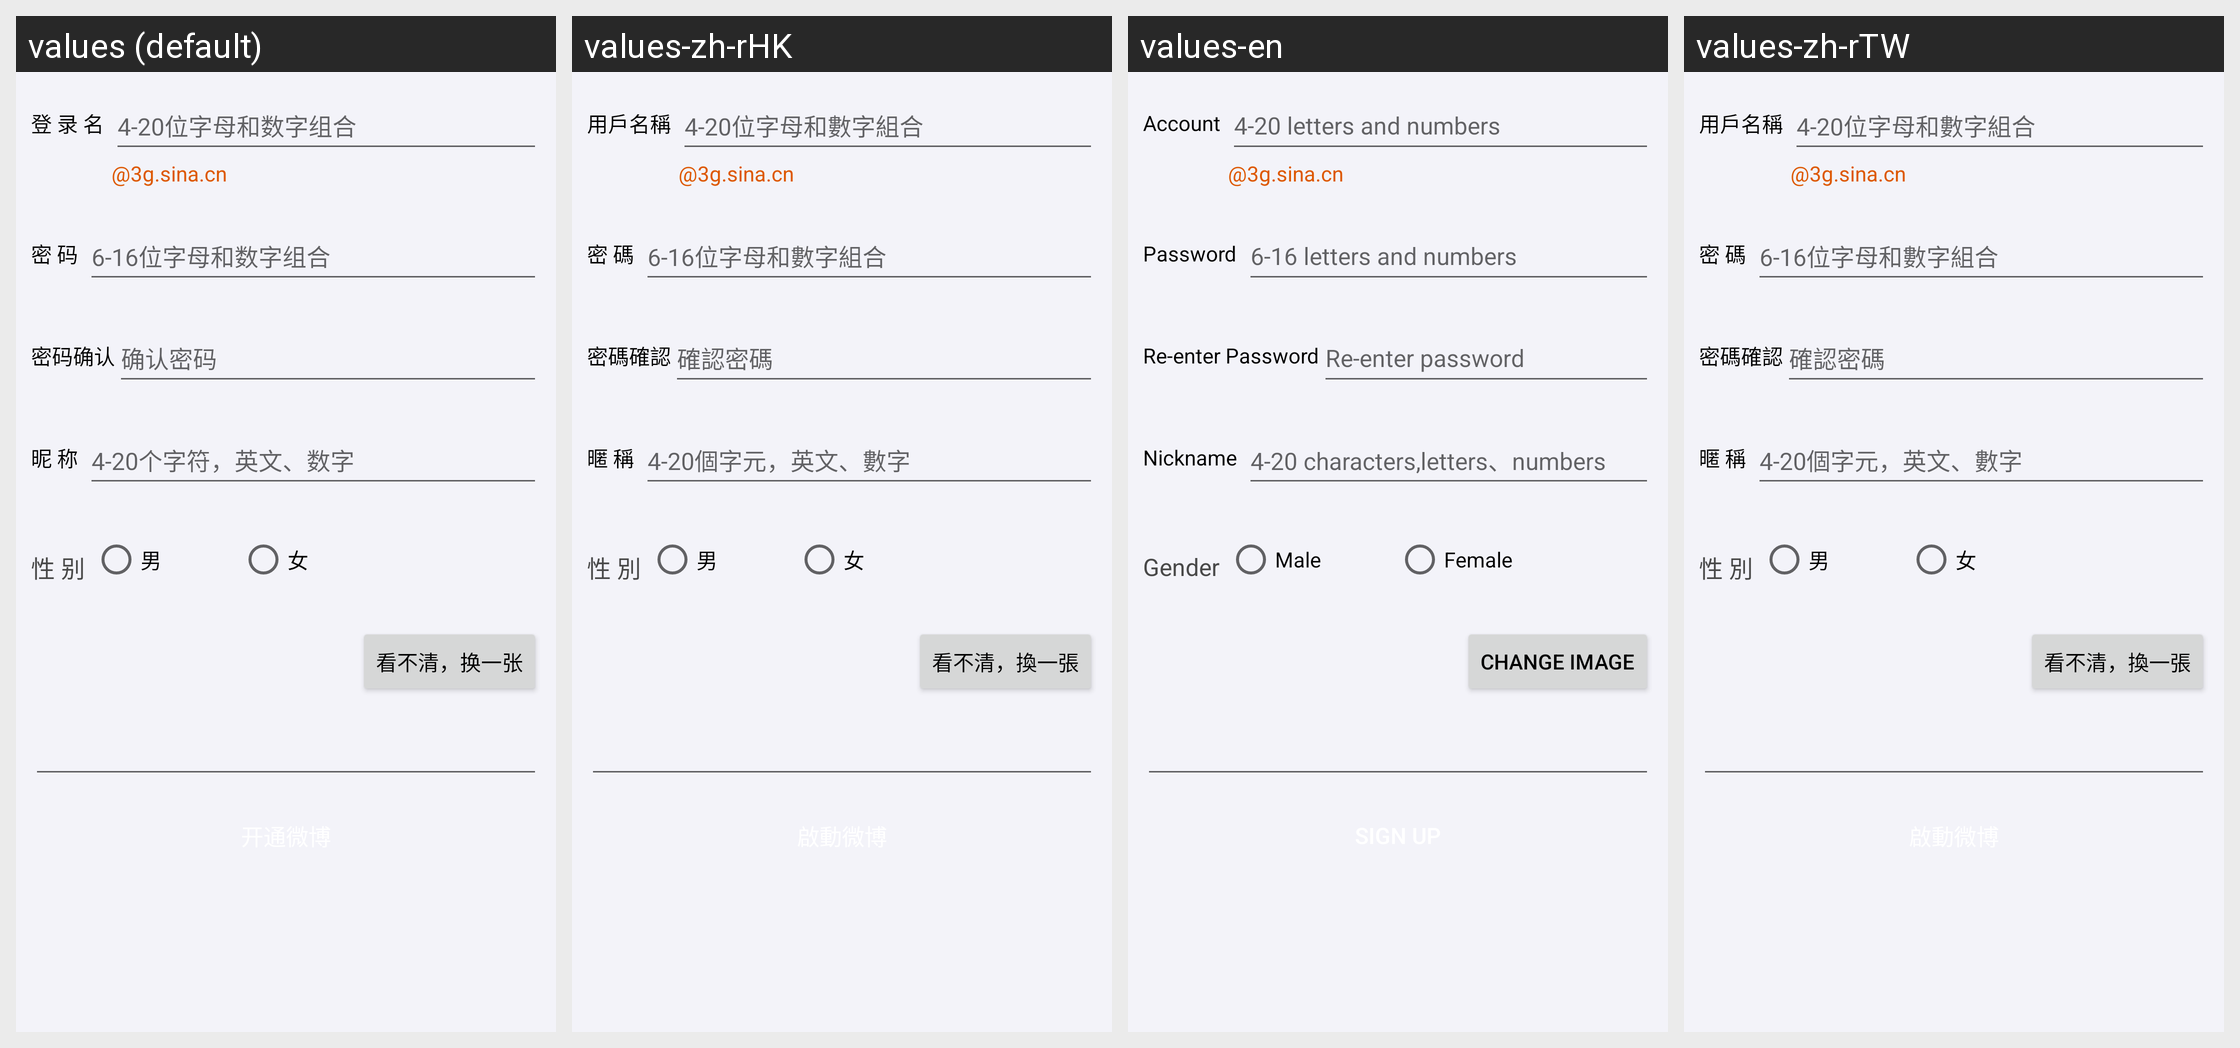

This grid shows one Android layout under several languages. Give, for every string resource on the screen, its name, the default text and each shown locale's text.
Android screen res/layout/registerquick.xml rendered under 4 locales, left to right: values (default), values-zh-rHK, values-en, values-zh-rTW. Device: Nexus 5 (rendered at 1080×1920; each locale shown at half size, 540×960, under a caption strip naming it); theme Theme.MaterialComponents.DayNight.NoActionBar.
Strings drawn on this screen, with the default value and each locale's value (text and hints the layout hard-codes, and strings that could not be matched under every locale, appear in the picture but are not listed):

login_user
  values: 登 录 名
  values-zh-rHK: 用戶名稱
  values-en: Account
  values-zh-rTW: 用戶名稱

regist_hint_account
  values: 4-20位字母和数字组合
  values-zh-rHK: 4-20位字母和數字組合
  values-en: 4-20 letters and numbers
  values-zh-rTW: 4-20位字母和數字組合

reg_domain
  values: @3g.sina.cn
  values-zh-rHK: @3g.sina.cn
  values-en: @3g.sina.cn
  values-zh-rTW: @3g.sina.cn

login_pass
  values: 密 码
  values-zh-rHK: 密 碼
  values-en: Password
  values-zh-rTW: 密 碼

regist_hint_password
  values: 6-16位字母和数字组合
  values-zh-rHK: 6-16位字母和數字組合
  values-en: 6-16 letters and numbers
  values-zh-rTW: 6-16位字母和數字組合

login_pass_comf
  values: 密码确认
  values-zh-rHK: 密碼確認
  values-en: Re-enter Password
  values-zh-rTW: 密碼確認

regist_hint_confirm_password
  values: 确认密码
  values-zh-rHK: 確認密碼
  values-en: Re-enter password
  values-zh-rTW: 確認密碼

nickname
  values: 昵 称
  values-zh-rHK: 暱 稱
  values-en: Nickname
  values-zh-rTW: 暱 稱

regist_hint_nick
  values: 4-20个字符，英文、数字
  values-zh-rHK: 4-20個字元，英文、數字
  values-en: 4-20 characters,letters、numbers
  values-zh-rTW: 4-20個字元，英文、數字

sex
  values: 性 别
  values-zh-rHK: 性 別
  values-en: Gender
  values-zh-rTW: 性 別

male
  values: 男
  values-zh-rHK: 男
  values-en: Male
  values-zh-rTW: 男

female
  values: 女
  values-zh-rHK: 女
  values-en: Female
  values-zh-rTW: 女

Authpic_MessUp_Change
  values: 看不清，换一张
  values-zh-rHK: 看不清，換一張
  values-en: Change Image
  values-zh-rTW: 看不清，換一張
